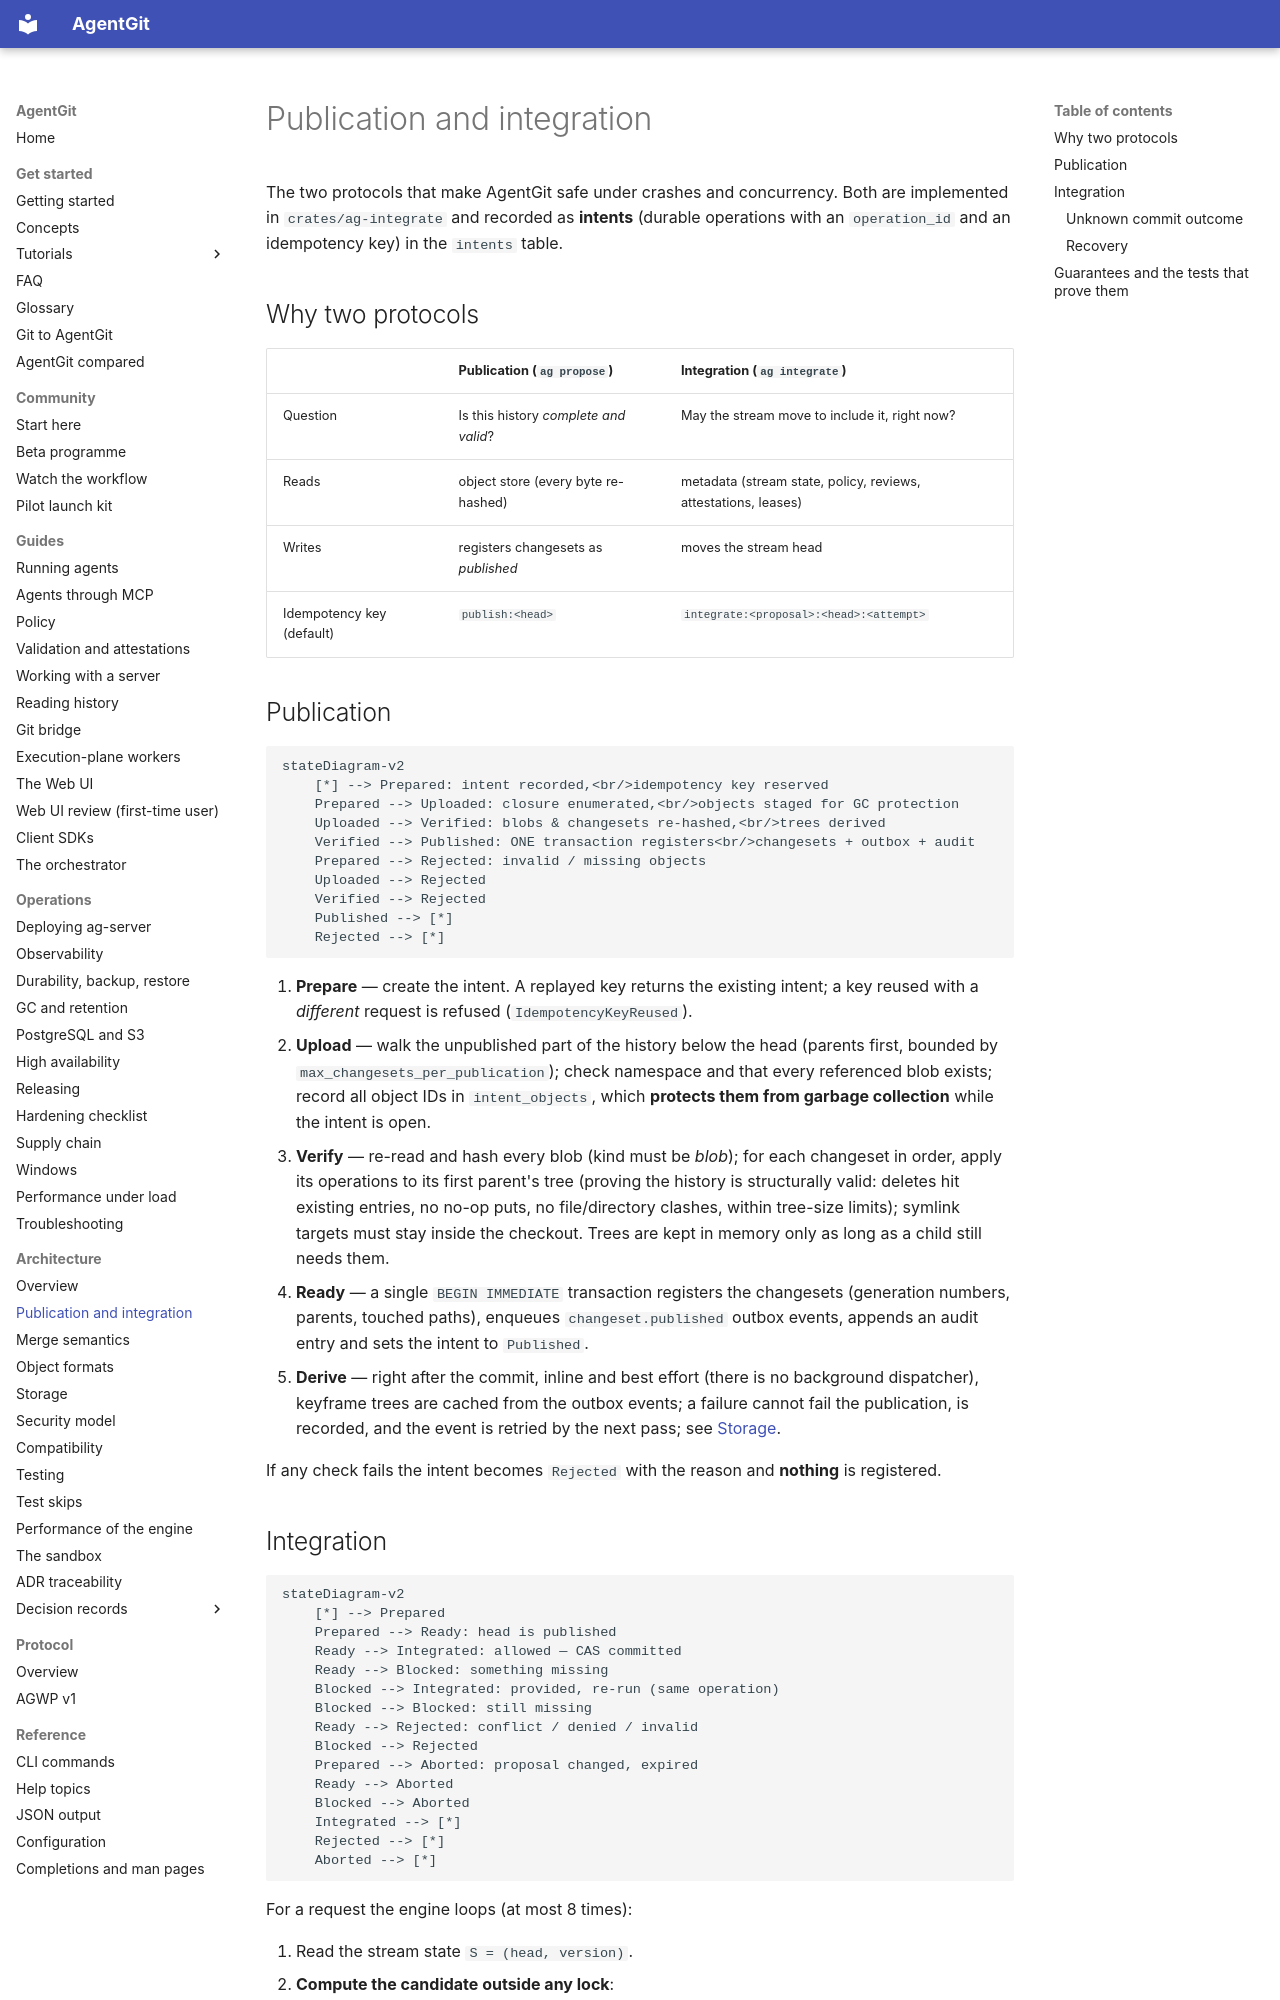

repository: Paffin/AgentGit · page: architecture/publication-and-integration/index.html · generator: mkdocs

# Publication and integration

The two protocols that make AgentGit safe under crashes and concurrency. Both are implemented in
`crates/ag-integrate` and recorded as **intents** (durable operations with an `operation_id` and an
idempotency key) in the `intents` table.

## Why two protocols

| | Publication (`ag propose`) | Integration (`ag integrate`) |
|---|---|---|
| Question | Is this history *complete and valid*? | May the stream move to include it, right now? |
| Reads | object store (every byte re-hashed) | metadata (stream state, policy, reviews, attestations, leases) |
| Writes | registers changesets as *published* | moves the stream head |
| Idempotency key (default) | `publish:<head>` | `integrate:<proposal>:<head>:<attempt>` |

## Publication

```mermaid
stateDiagram-v2
    [*] --> Prepared: intent recorded,<br/>idempotency key reserved
    Prepared --> Uploaded: closure enumerated,<br/>objects staged for GC protection
    Uploaded --> Verified: blobs & changesets re-hashed,<br/>trees derived
    Verified --> Published: ONE transaction registers<br/>changesets + outbox + audit
    Prepared --> Rejected: invalid / missing objects
    Uploaded --> Rejected
    Verified --> Rejected
    Published --> [*]
    Rejected --> [*]
```

1. **Prepare** — create the intent. A replayed key returns the existing intent; a key reused with a
   *different* request is refused (`IdempotencyKeyReused`).
2. **Upload** — walk the unpublished part of the history below the head (parents first, bounded by
   `max_changesets_per_publication`); check namespace and that every referenced blob exists; record all
   object IDs in `intent_objects`, which **protects them from garbage collection** while the intent is open.
3. **Verify** — re-read and hash every blob (kind must be *blob*); for each changeset in order, apply its
   operations to its first parent's tree (proving the history is structurally valid: deletes hit existing
   entries, no no-op puts, no file/directory clashes, within tree-size limits); symlink targets must stay
   inside the checkout. Trees are kept in memory only as long as a child still needs them.
4. **Ready** — a single `BEGIN IMMEDIATE` transaction registers the changesets (generation numbers, parents,
   touched paths), enqueues `changeset.published` outbox events, appends an audit entry and sets the intent
   to `Published`.
5. **Derive** — right after the commit, inline and best effort (there is no background dispatcher), keyframe trees
   are cached from the outbox events; a failure cannot fail the publication, is recorded, and the event is retried by
   the next pass; see [Storage](storage.md).

If any check fails the intent becomes `Rejected` with the reason and **nothing** is registered.
